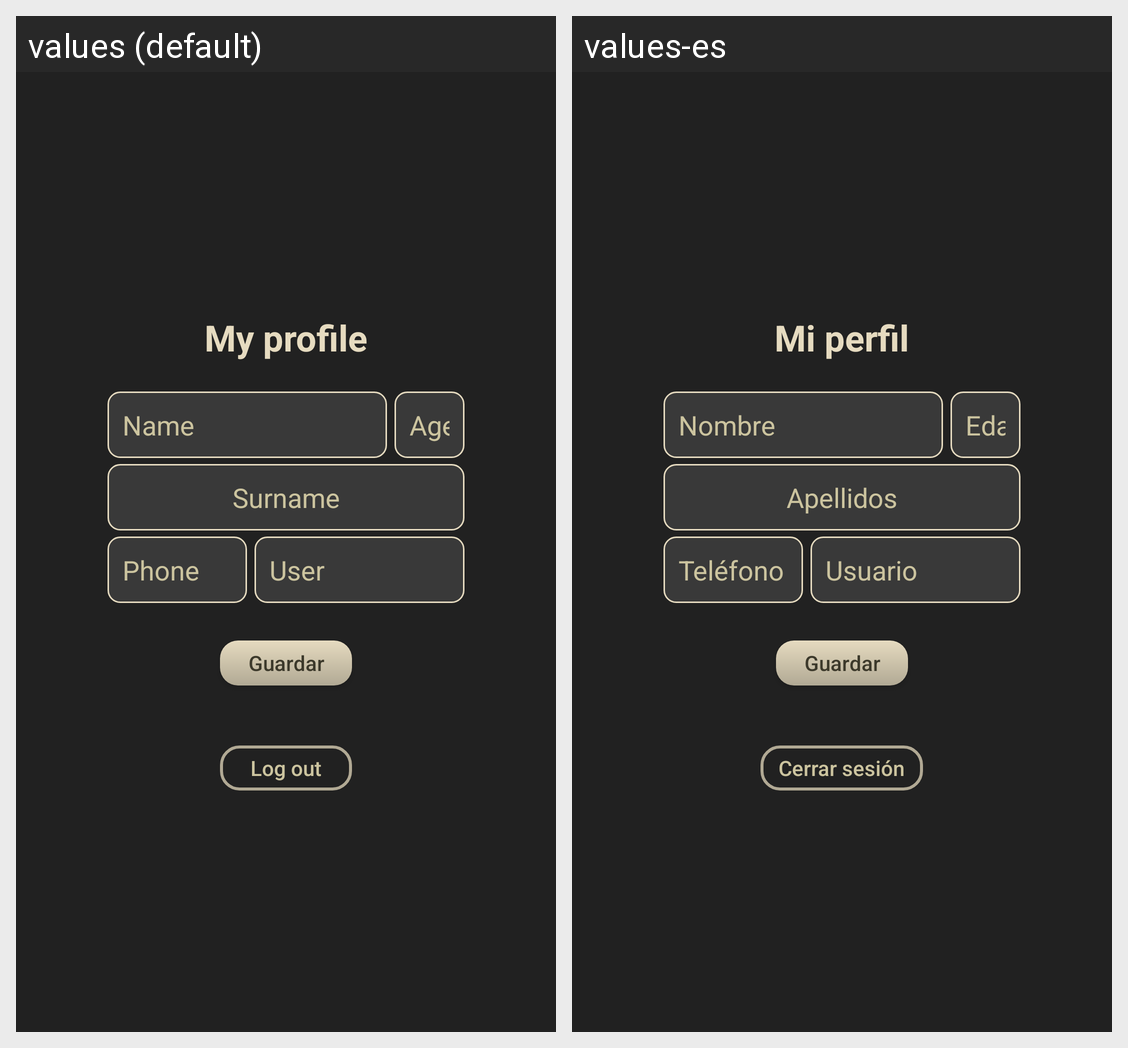

Translations of the strings shown on this Android screen, per locale in the grid:
Android screen res/layout/fragment_perfil.xml rendered under 2 locales, left to right: values (default), values-es. Device: Nexus 5 (rendered at 1080×1920; each locale shown at half size, 540×960, under a caption strip naming it); theme Theme.Airsofttracker2.
Strings drawn on this screen, with the default value and each locale's value (text and hints the layout hard-codes, and strings that could not be matched under every locale, appear in the picture but are not listed):

miPerfil
  values: My profile
  values-es: Mi perfil

nombre
  values: Name
  values-es: Nombre

edad
  values: Age
  values-es: Edad

apellidos
  values: Surname
  values-es: Apellidos

telefono
  values: Phone
  values-es: Teléfono

usuario
  values: User
  values-es: Usuario

cerrarSesion
  values: Log out
  values-es: Cerrar sesión
